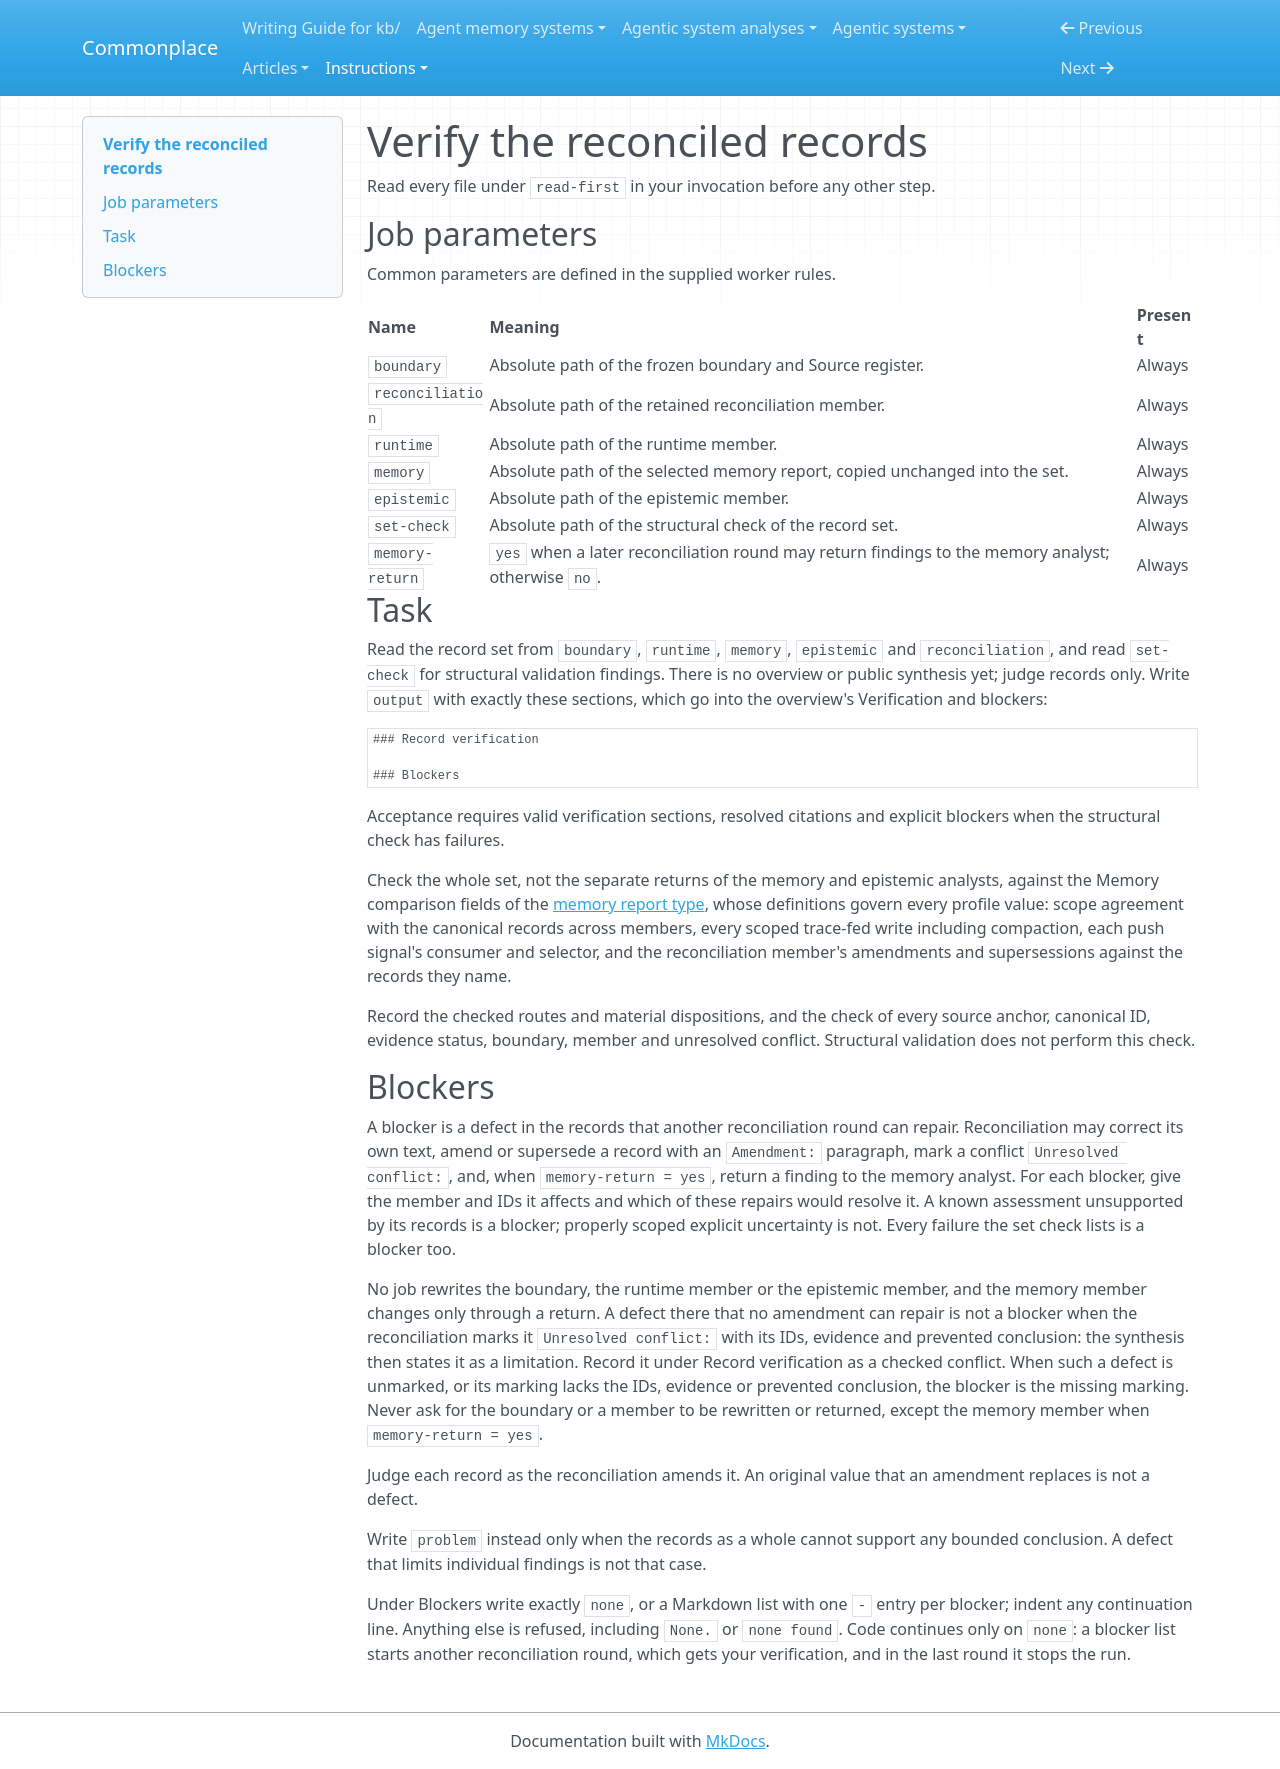

repository: zby/commonplace · page: instructions/analyse-agentic-system/jobs/verify/index.html · generator: mkdocs

---
description: "Job of an analyse-agentic-system run: independently check the reconciled records and memory profile before public synthesis"
type: types/instruction.md
---

# Verify the reconciled records

Read every file under `read-first` in your invocation before any other step.

## Job parameters

Common parameters are defined in the supplied worker rules.

| Name | Meaning | Present |
|---|---|---|
| `boundary` | Absolute path of the frozen boundary and Source register. | Always |
| `reconciliation` | Absolute path of the retained reconciliation member. | Always |
| `runtime` | Absolute path of the runtime member. | Always |
| `memory` | Absolute path of the selected memory report, copied unchanged into the set. | Always |
| `epistemic` | Absolute path of the epistemic member. | Always |
| `set-check` | Absolute path of the structural check of the record set. | Always |
| `memory-return` | `yes` when a later reconciliation round may return findings to the memory analyst; otherwise `no`. | Always |

## Task

Read the record set from `boundary`, `runtime`, `memory`, `epistemic` and
`reconciliation`, and read `set-check` for structural validation findings.
There is no overview or public synthesis yet; judge records only. Write
`output` with exactly these sections, which go into the overview's
Verification and blockers:

```markdown
### Record verification

### Blockers
```

Acceptance requires valid verification sections, resolved citations and explicit
blockers when the structural check has failures.

Check the whole set, not the separate returns of the memory and epistemic
analysts, against the Memory comparison fields of the
[memory report type](../../../types/agent-memory-analysis-report.md), whose
definitions govern every profile value: scope agreement with the canonical
records across members, every scoped trace-fed write including compaction,
each push signal's consumer and selector, and the reconciliation member's
amendments and supersessions against the records they name.

Record the checked routes and material dispositions, and the check of every
source anchor, canonical ID, evidence status, boundary, member and unresolved
conflict. Structural validation does not perform this check.

## Blockers

A blocker is a defect in the records that another reconciliation round can
repair. Reconciliation may correct its own text, amend or supersede a record
with an `Amendment:` paragraph, mark a conflict `Unresolved conflict:`, and,
when `memory-return = yes`, return a finding to the memory analyst. For each
blocker, give the member and IDs it affects and which of these repairs would
resolve it. A known assessment unsupported by its records is a blocker;
properly scoped explicit uncertainty is not. Every failure the set check
lists is a blocker too.

No job rewrites the boundary, the runtime member or the epistemic member,
and the memory member changes only through a return. A defect there that no
amendment can repair is not a blocker when the reconciliation marks it
`Unresolved conflict:` with its IDs, evidence and prevented conclusion: the
synthesis then states it as a limitation. Record it under Record
verification as a checked conflict. When such a defect is unmarked, or its
marking lacks the IDs, evidence or prevented conclusion, the blocker is the
missing marking. Never ask for the boundary or a member to be rewritten or
returned, except the memory member when `memory-return = yes`.

Judge each record as the reconciliation amends it. An original value that an
amendment replaces is not a defect.

Write `problem` instead only when the records as a whole cannot support any
bounded conclusion. A defect that limits individual findings is not that
case.

Under Blockers write exactly `none`, or a Markdown list with one `- ` entry
per blocker; indent any continuation line. Anything else is refused,
including `None.` or `none found`. Code continues only on `none`: a blocker
list starts another reconciliation round, which gets your verification, and
in the last round it stops the run.
